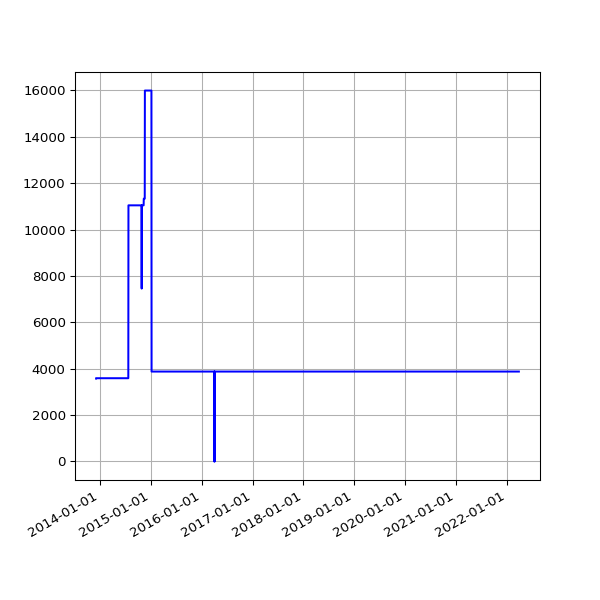

The data file committed next to this chart (first rows):
date, value
2013-12-05 03:53:11 +0000, 3573
2013-12-06 02:54:29 +0000, 3573
2013-12-07 02:34:50 +0000, 3590
2013-12-08 02:36:39 +0000, 3590
2013-12-09 02:52:24 +0000, 3590
2013-12-10 02:46:19 +0000, 3590
2013-12-11 02:54:20 +0000, 3590
2013-12-12 03:04:44 +0000, 3590
2013-12-13 02:57:01 +0000, 3590
2013-12-14 02:38:45 +0000, 3590
2013-12-15 03:04:13 +0000, 3590
2013-12-16 02:55:23 +0000, 3590
2013-12-17 02:58:50 +0000, 3590
2013-12-18 02:52:19 +0000, 3590
2013-12-19 03:59:42 +0000, 3590
2013-12-20 04:06:15 +0000, 3590
2013-12-20 16:56:27 +0000, 3590
2013-12-21 02:31:09 +0000, 3590
2013-12-22 08:37:23 +0000, 3590
2013-12-23 04:25:16 +0000, 3590
2013-12-24 04:29:27 +0000, 3590
2013-12-25 03:10:58 +0000, 3590
2013-12-26 03:04:01 +0000, 3590
2013-12-27 03:17:26 +0000, 3590
2013-12-28 03:04:54 +0000, 3590
2013-12-30 02:52:57 +0000, 3590
2013-12-31 02:54:44 +0000, 3590
2014-01-01 02:59:11 +0000, 3590
2014-01-02 04:08:28 +0000, 3590
2014-01-03 04:15:04 +0000, 3590
2014-01-04 02:52:31 +0000, 3590
2014-01-05 02:58:11 +0000, 3590
2014-01-06 04:43:07 +0000, 3590
2014-01-07 04:21:33 +0000, 3590
2014-01-08 04:28:04 +0000, 3590
2014-01-09 11:43:05 +0000, 3590
2014-01-10 03:41:39 +0000, 3590
2014-01-11 02:16:17 +0000, 3590
2014-01-12 02:21:34 +0000, 3590
2014-01-13 02:16:21 +0000, 3590
2014-01-14 02:16:39 +0000, 3590
2014-01-15 02:31:55 +0000, 3590
2014-01-16 02:18:22 +0000, 3590
2014-01-17 02:26:19 +0000, 3590
2014-01-18 02:19:36 +0000, 3590
2014-01-19 02:25:23 +0000, 3590
2014-01-20 02:20:22 +0000, 3590
2014-01-21 02:31:17 +0000, 3590
2014-01-22 02:25:21 +0000, 3590
2014-01-23 02:33:16 +0000, 3590
2014-01-24 02:23:38 +0000, 3590
2014-01-25 02:23:24 +0000, 3590
2014-01-26 02:27:56 +0000, 3590
2014-01-27 02:20:07 +0000, 3590
2014-01-28 02:20:35 +0000, 3590
2014-01-29 02:32:21 +0000, 3590
2014-01-30 02:29:49 +0000, 3590
2014-01-31 02:32:44 +0000, 3590
2014-02-01 02:22:35 +0000, 3590
2014-02-02 02:22:29 +0000, 3590
... 2,385 more rows
